2-way image classification set "images" from GitHub (christatsao/ocelot); label vocabulary: cell, tissue.

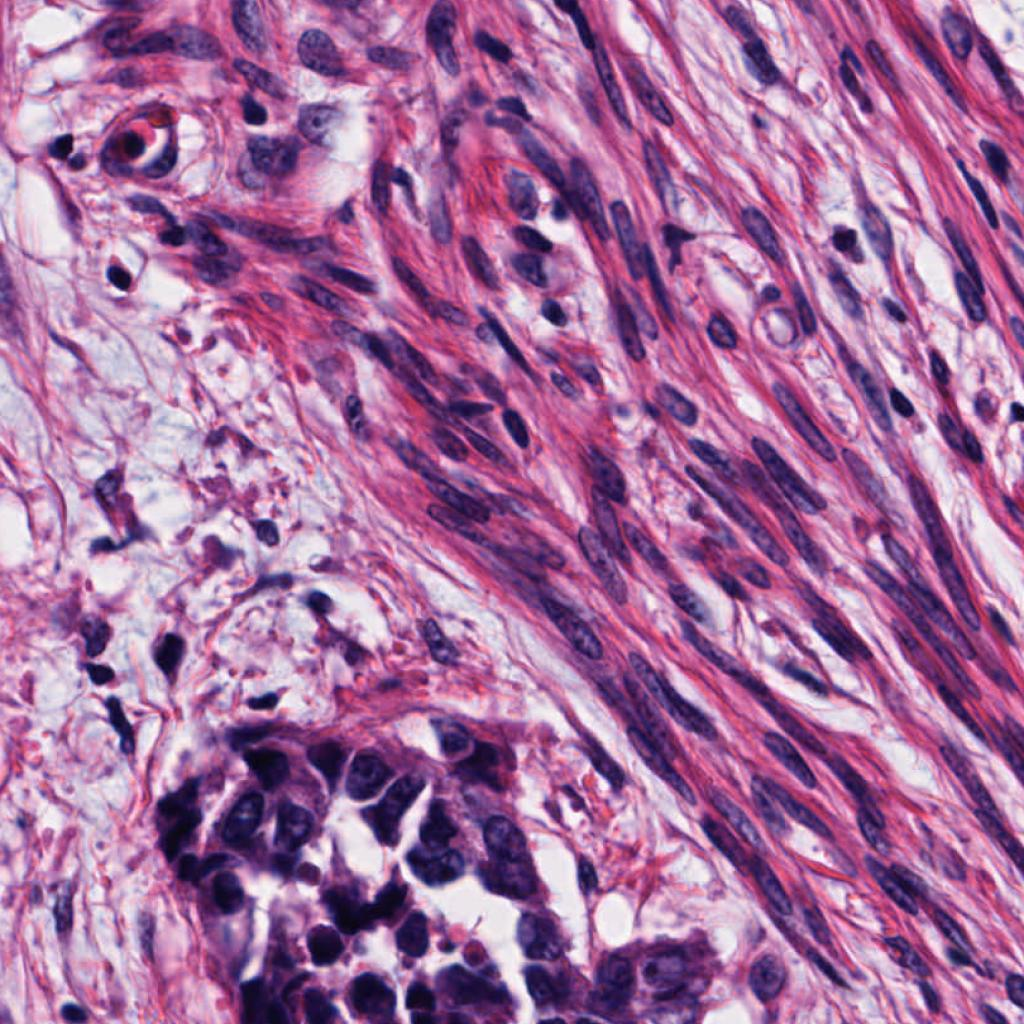
Label: cell

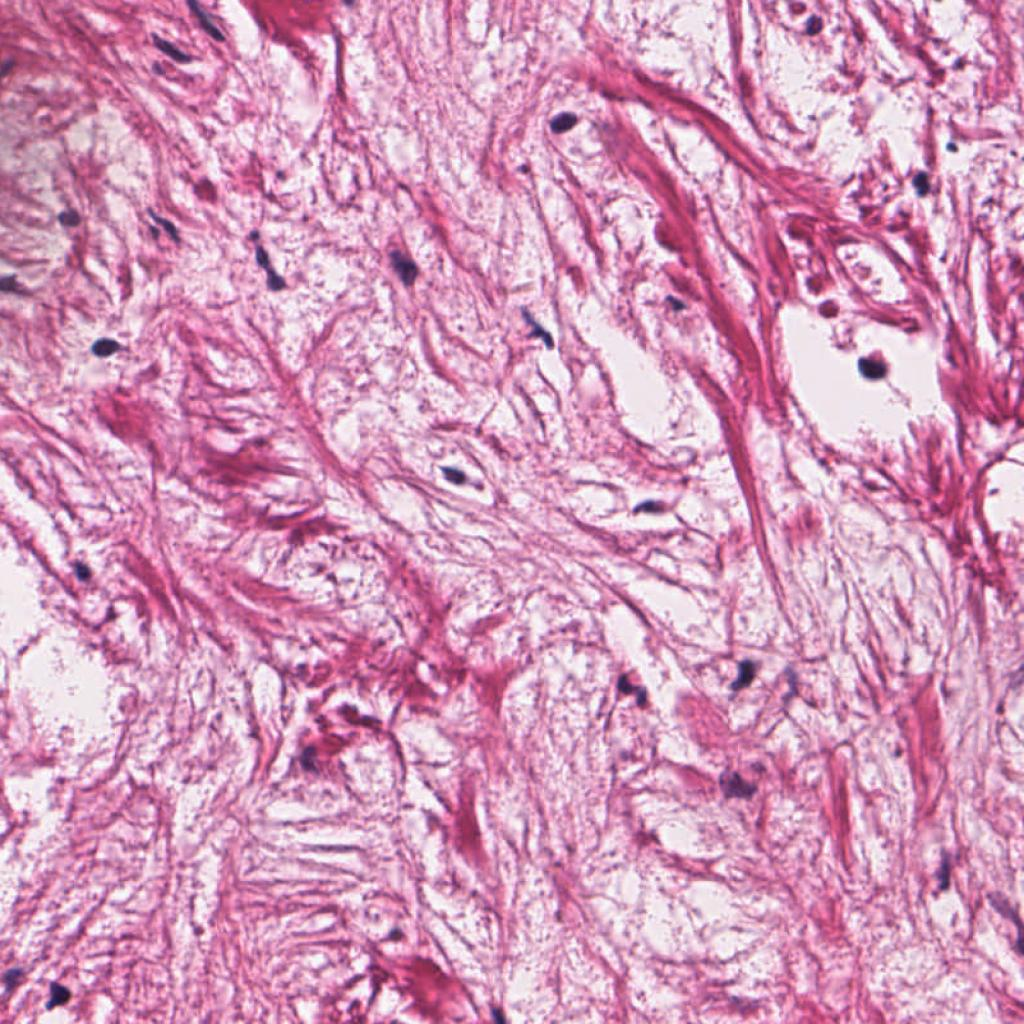
Label: cell

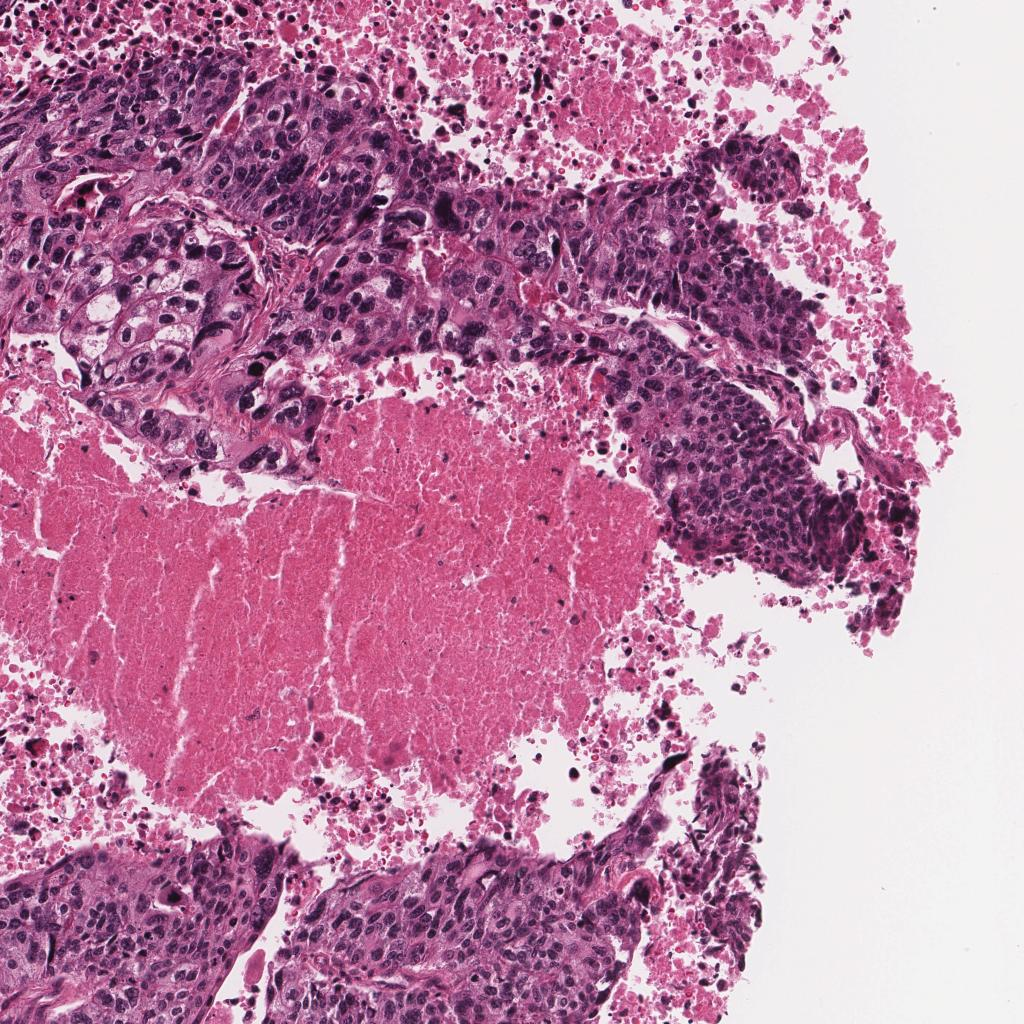
Label: tissue

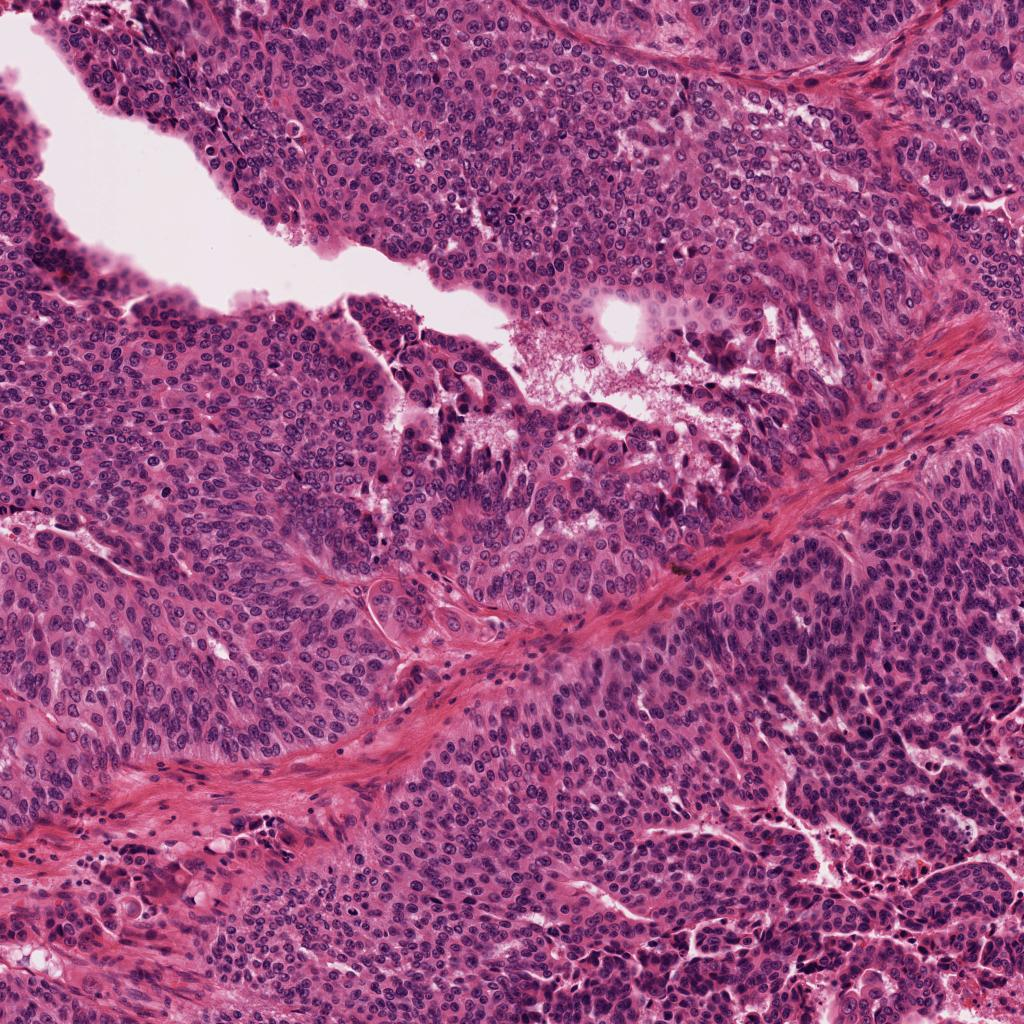
Label: tissue

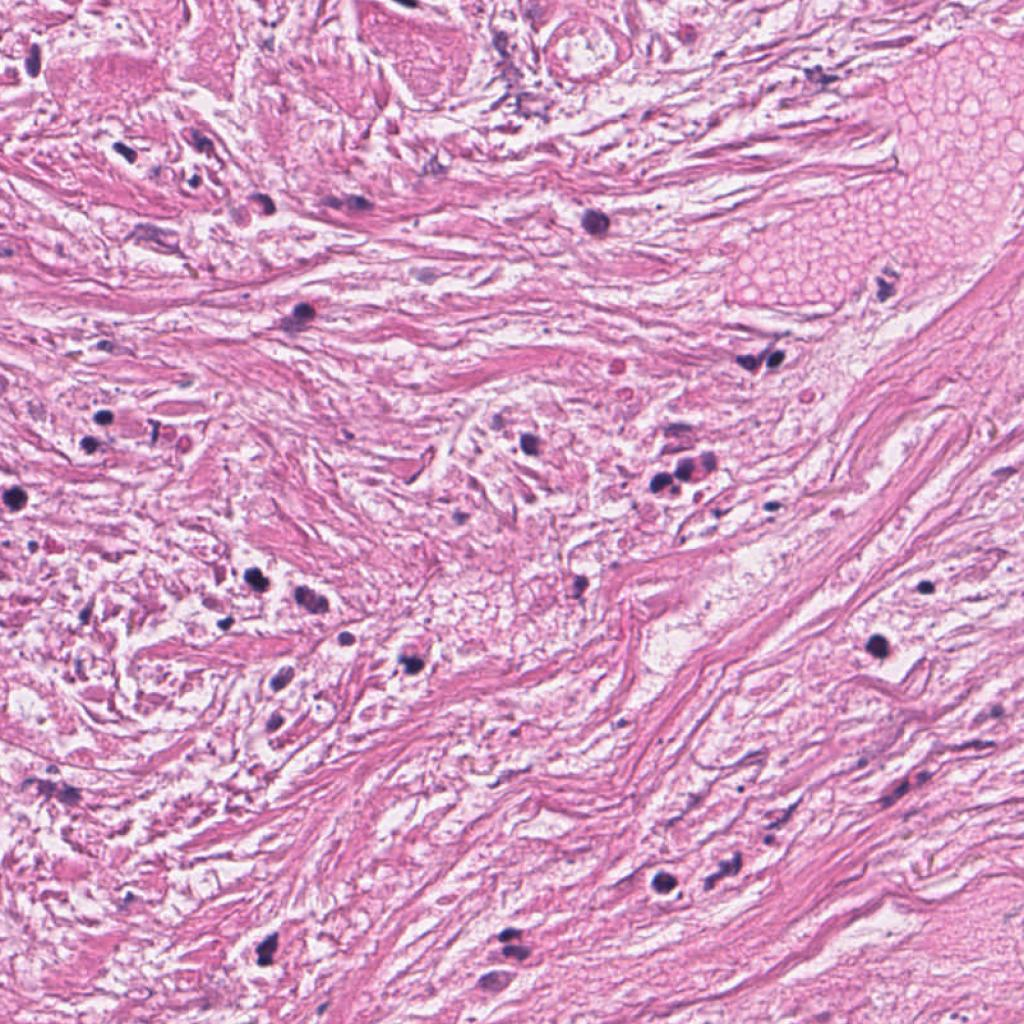
Label: cell

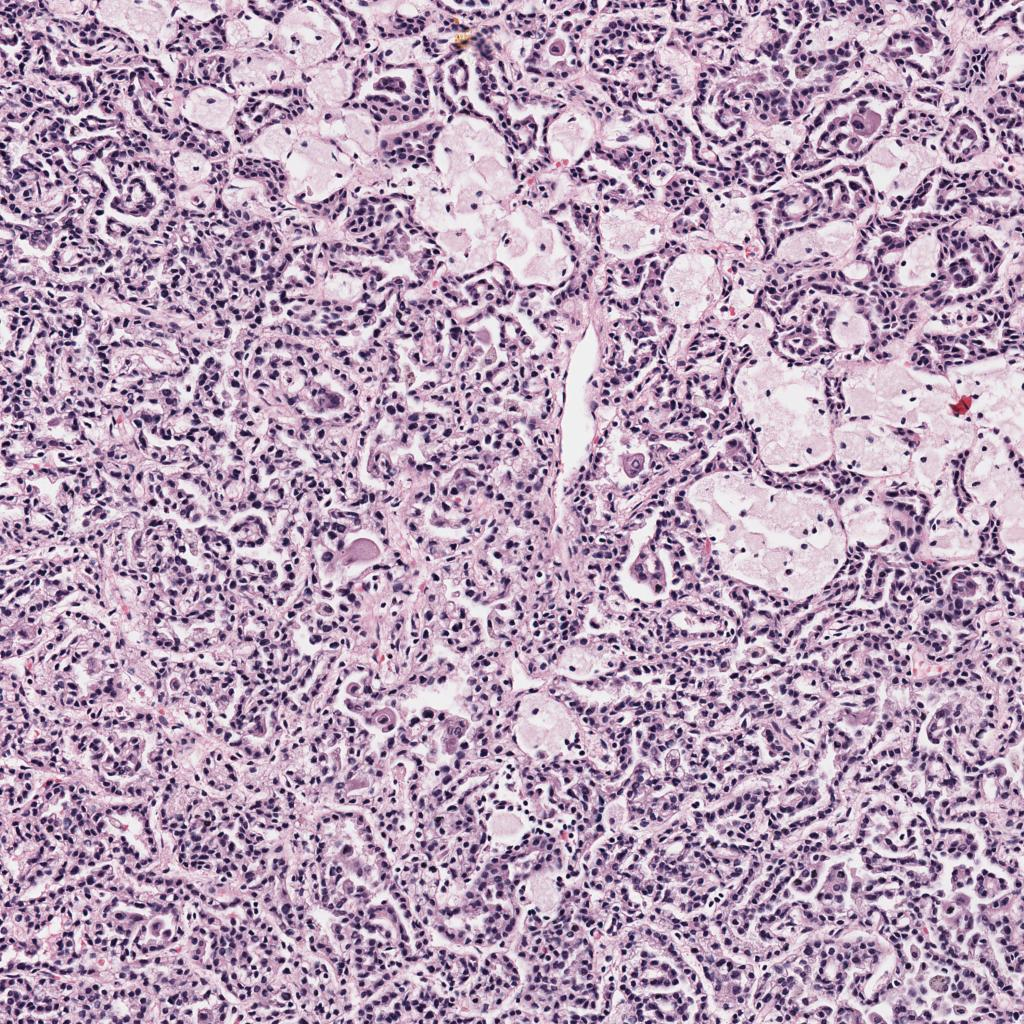
Label: tissue
